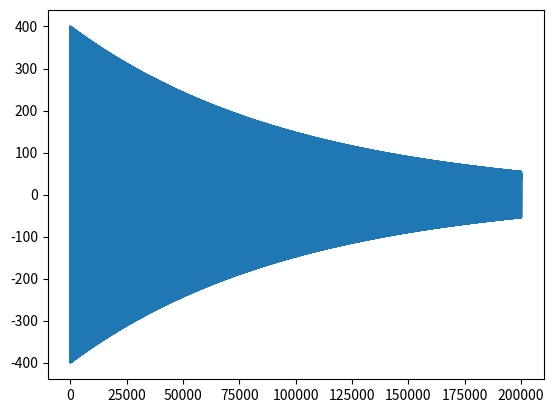
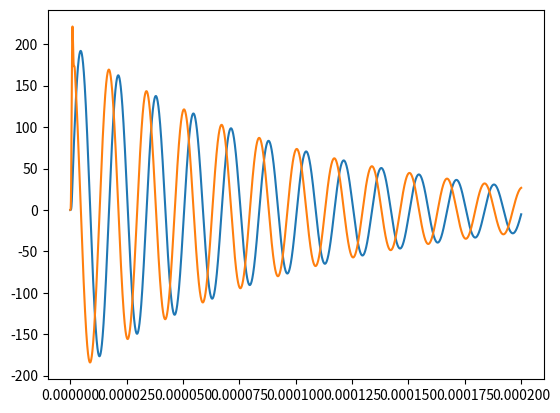
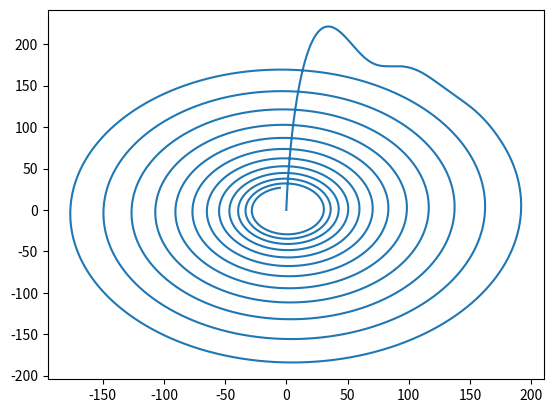
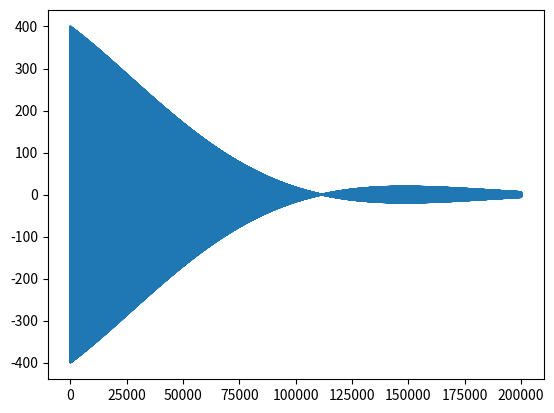
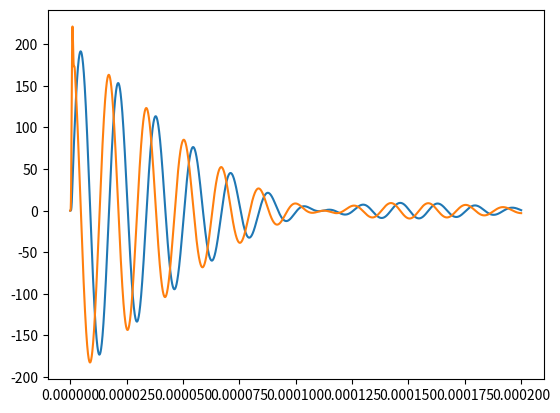
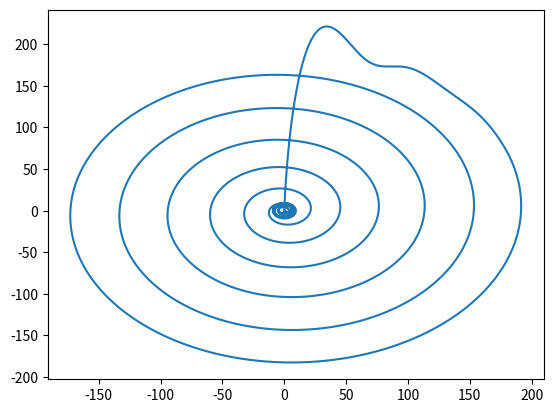

Here is the Python script that generated these plots, in order:
import numpy as np
from matplotlib import pyplot as plt
from scipy.signal import butter, lfilter, freqz
# %% Init

#Function definitions:
def butter_lowpass(cutoff, fs, order=5):
    return butter(order, cutoff, fs=fs, btype='low', analog=False)

def butter_lowpass_filter(data, cutoff, fs, order=5):
    b, a = butter_lowpass(cutoff, fs, order=order)
    y = lfilter(b, a, data)
    return y

#Parameters:
lambda0 = 42.58e6 #Gyromagnetic ratio, Hz/Tesla
t2 = 0.1e-3 #seconds
droplet_diam = 1e-3 #meters
Npts = 20
field_strength = 3 #Tesla
gradient_strength = 0.1 #T/m
dt = 1e-9
sig_dur = 0.2e-3
t = np.arange(0,sig_dur,dt)
IF = 127.8e6

#Create a 2D grid and mask for the signal source droplet
x=np.linspace(-droplet_diam, droplet_diam,Npts)
y=np.linspace(-droplet_diam, droplet_diam,Npts)
meshgrid = np.meshgrid(x,y)
droplet_mask = np.sqrt(meshgrid[0]**2 + meshgrid[1]**2) < droplet_diam/2 #Circular mask
# droplet_mask = np.logical_and(np.abs(meshgrid[0]) < droplet_diam/2, np.abs(meshgrid[1]) < droplet_diam/2) #Square mask




# %% Signal from homogeneous field

#Map a field strength to all points:
field_map = np.ones(np.shape(meshgrid[0]))*field_strength
#Create empty array which should contain all individual signals for each point source
signal_map = np.zeros([int(sig_dur/dt),len(x),len(y)]) #Each pixel corresponds to one time signal or free induction decay (FID)

#Generic signal model: sin(omega*time) * exp(-time/t2), where omega = 2*pi*freq = 2*pi*lambda0*field(x,y)
#Calculate each individual signal contribution:
for i,m in enumerate(x):
    for j,n in enumerate(y):
        omega_local = 2*np.pi*lambda0*field_map[i,j]
        signal_map[:,i,j] = np.cos(omega_local*t) * np.exp(-t/t2)
        
#Our received signal is the sum of all individual spins:
RF_signal = np.sum(np.sum(signal_map,1),1)

plt.figure()
plt.plot(RF_signal)

#We demodulate in quadrature to get our complex-valued signal (I = real part, Q = imag part)
downconverted_signal = [RF_signal * np.sin(2*np.pi*IF*t), RF_signal * np.cos(2*np.pi*IF*t)]

# This signal should be low pass filtered:
I = butter_lowpass_filter(downconverted_signal[0], 1e6, 1/dt)
Q = butter_lowpass_filter(downconverted_signal[1], 1e6, 1/dt)

#Plot time domain FIDs
plt.figure()
plt.plot(t,I)
plt.plot(t,Q)

#Plot I and Q in complex plane
plt.figure()
plt.plot(I,Q)



# %% Signal from gradient field

#Map a field strength to all points:
field_map = np.ones(np.shape(meshgrid[0]))*field_strength + meshgrid[0]*gradient_strength
#Create empty array which should contain all individual signals for each point source
signal_map = np.zeros([int(sig_dur/dt),len(x),len(y)]) #Each pixel corresponds to one time signal or free induction decay (FID)

#Generic signal model: sin(omega*time) * exp(-time/t2), where omega = 2*pi*freq = 2*pi*lambda0*field(x,y)
#Calculate each individual signal contribution:
for i,m in enumerate(x):
    for j,n in enumerate(y):
        omega_local = 2*np.pi*lambda0*field_map[i,j]
        signal_map[:,i,j] = np.cos(omega_local*t) * np.exp(-t/t2)
        
#Our received signal is the sum of all individual spins:
RF_signal = np.sum(np.sum(signal_map,1),1)

plt.figure()
plt.plot(RF_signal)

#We demodulate in quadrature to get our complex-valued signal (I = real part, Q = imag part)
downconverted_signal = [RF_signal * np.sin(2*np.pi*IF*t), RF_signal * np.cos(2*np.pi*IF*t)]

# This signal should be low pass filtered:
I = butter_lowpass_filter(downconverted_signal[0], 1e6, 1/dt)
Q = butter_lowpass_filter(downconverted_signal[1], 1e6, 1/dt)


plt.figure()
plt.plot(t,I)
plt.plot(t,Q)


plt.figure()
plt.plot(I,Q)


